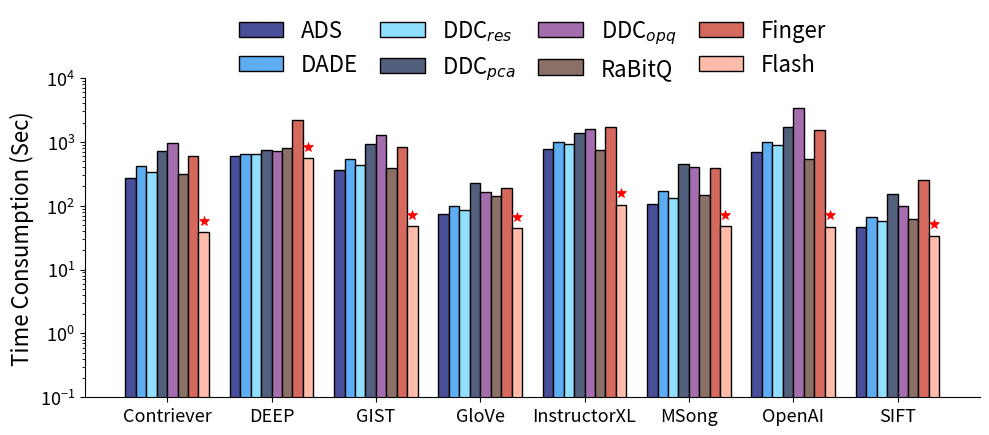

The matplotlib source for this figure: (Note: this script raises an exception after producing the figure.)
import matplotlib.pyplot as plt
import numpy as np

# --- 1. 准备数据和配置 ---

# X轴类别，两个图共享
datasets = ['Contriever', 'DEEP', 'GIST', 'GloVe', 'InstructorXL', 'MSong', 'OpenAI', 'SIFT']
n_datasets = len(datasets)

# --- 数据和配置 for 左图 (HNSW Index Pre-Processing Time) ---
methods_time = ['ADS', "DADE", r"DDC$_{res}$", r"DDC$_{pca}$", r"DDC$_{opq}$", "RaBitQ", 'Finger','Flash']


data_time = {
    # 根据左图估算数据
    'ADS':      [273, 589, 363, 73, 782, 105, 691, 47],
    'DADE':     [418, 638, 535, 97, 983, 168, 991, 66],
    r"DDC$_{res}$":  [332, 653, 426, 85, 930, 132, 886, 58],
    r"DDC$_{pca}$":  [724, 732, 923, 226, 1389, 444, 1716, 151],
    r"DDC$_{opq}$":  [953, 716, 1298, 162, 1573, 410, 3368, 98],
    'RaBitQ':   [317, 809, 393, 143, 743, 149, 528, 62],
    'Finger':   [590, 2177, 839, 190, 1732, 388, 1538, 250],
    'Flash':    [38, 548, 48, 44, 104, 48, 47, 34],
}

# --- 数据和配置 for 右图 (IVF Index Pre-Processing Time) ---
methods_space = ['ADS', "DADE", r"DDC$_{res}$", r"DDC$_{pca}$", r"DDC$_{opq}$","RaBitQ","Tribase","PDX",'SuCo']
data_space = {
    'ADS':      [211, 951, 274, 65, 539, 113, 418, 37],
    'DADE':     [356, 1000, 446, 89, 740, 176, 718, 56],
    r"DDC$_{res}$":  [270, 1015, 337, 77, 687, 140, 613, 48],
    r"DDC$_{pca}$":  [1256, 1237, 1342, 407, 2228, 655, 2032, 188],
    r"DDC$_{opq}$":  [1261, 1405, 1563, 382, 2238, 540, 3424, 130],
    'RaBitQ':   [216, 957, 276, 68, 522, 117, 432, 37],
    'Tribase':  [275, 1239, 367, 106, 715, 153, 564, 64],
    'PDX':      [207, 943, 264, 65, 503, 113, 415, 37],
    'SuCo':     [17, 19, 19, 7, 19, 13, 36, 4],
}

# --- 2. 定义样式 (覆盖所有方法) ---
# 使用不同颜色来区分不同方法
# col = ['#FF0000', '#0000FF', '#00AA00', '#FF8000', '#8000FF', '#FF1493', '#008B8B', '#B8860B', '#4B0082', '#228B22', '#FF4500','#FFD700']
# col = ['#E76254', '#EF8A47', '#F7AA58', '#FFDC6F', '#FFAAE7', '#AADED8', '#7290D5', '#52708D', '#376795', '#1E466E', '#FF4500']
# col = ['#001219', '#006073', '#099693', '#91D3C0', '#EBD7A5', '#EE9B9B', '#CC6602', '#BC3E03', '#AE2012', '#9B2226', '#FF4500']
# col = [
#     '#D5695D',  # R:213 G:105 B:093
#     '#F5B041',  # R:245 G:176 B:065
#     '#F6DA65',  # R:246 G:218 B:101
#     '#52607E',  # R:082 G:190 B:128
#     '#91DFFF',  # R:145 G:223 B:208
#     '#5DADF2',  # R:093 G:173 B:226
#     '#A46DAD',  # R:164 G:105 B:189
#     '#8A7067',  # R:138 G:112 B:103
#     '#FFBCAB',  # R:255 G:188 B:167
#     '#484F98',  # R:072 G:079 B:152
#     '#FFDFFF',  # R:255 G:255 B:133
# ]
styles = {
    'ADS':                  {'hatch': '', 'color': '#484F98', 'edgecolor': 'black'},   # 深蓝
    'DADE':                 {'hatch': '', 'color': '#5DADF2', 'edgecolor': 'black'},   # 浅蓝
    r"DDC$_{res}$":         {'hatch': '', 'color': '#91DFFF', 'edgecolor': 'black'},   # 天蓝
    r"DDC$_{pca}$":         {'hatch': '', 'color': '#52607E', 'edgecolor': 'black'},   # 蓝灰
    r"DDC$_{opq}$":         {'hatch': '', 'color': '#A46DAD', 'edgecolor': 'black'},   # 紫色
    'RaBitQ':               {'hatch': '', 'color': '#8A7067', 'edgecolor': 'black'},   # 灰褐
    'Tribase':              {'hatch': '', 'color': '#F6DA65', 'edgecolor': 'black'},   # 浅黄
    'PDX':                  {'hatch': '', 'color': '#F5B041', 'edgecolor': 'black'},   # 金黄
    'Finger':               {'hatch': '', 'color': '#D5695D', 'edgecolor': 'black'},   # 红棕
    'Flash':                {'hatch': '', 'color': '#FFBCAB', 'edgecolor': 'black'},   # 浅粉
    'SuCo':                 {'hatch': '', 'color': '#FFDFFF', 'edgecolor': 'black'},   # 浅粉紫
}

# --- 3. 封装绘图函数 ---
def draw_chart(ax, data, methods, title, ylabel,ncol):
    """在一个指定的坐标轴上绘制分组条形图"""
    n_methods = len(methods)
    bar_width = 0.8 / n_methods  # 调整条形宽度以适应组
    index = np.arange(n_datasets)
    
    # 存储所有条形对象，用于后续标记
    bars_list = []
    positions_list = []

    for i, method in enumerate(methods):
        positions = index + (i - n_methods / 2 + 0.5) * bar_width
        values = data[method]
        style = styles[method]
        bars = ax.bar(
            positions, values, width=bar_width, label=method,
            edgecolor='black', hatch=style['hatch'], color=style['color'], linewidth=1
        )
        bars_list.append(bars)
        positions_list.append(positions)

    # 在每个数据集下找到最低开销的柱子并添加红色五角星
    for dataset_idx in range(n_datasets):
        # 找到该数据集下所有方法的值
        dataset_values = [data[method][dataset_idx] for method in methods]
        min_value = min(dataset_values)
        min_method_idx = dataset_values.index(min_value)
        
        # 获取最低开销柱子的位置
        bar_x = positions_list[min_method_idx][dataset_idx]
        bar_height = min_value
        
        # 在最低开销柱子上添加红色五角星
        ax.plot(bar_x, bar_height * 1.5, 'r*', markersize=7, markeredgecolor='red', 
                markerfacecolor='red', markeredgewidth=0.5)

    # 美化坐标轴
    ax.set_yscale('log')
    ax.set_ylim(10**-1, 10**4)
    ax.set_ylabel(ylabel, fontsize=16)
    # 将标题放在图片下面
    # ax.text(0.5, -0.25, title, transform=ax.transAxes, fontsize=14, ha='center', va='top')
    ax.set_xticks(index)
    ax.set_xticklabels(datasets, rotation=0, ha='center')
    ax.tick_params(axis='both', which='major', labelsize=13)
    
    # 图例
    ax.legend(loc='upper center', bbox_to_anchor=(0.5, 1.25), ncol=ncol, frameon=False,columnspacing=1, fontsize=16)
    
    ax.spines['top'].set_visible(False)
    ax.spines['right'].set_visible(False)

# --- 4. 创建并绘制图表 ---
# fig, (ax1, ax2) = plt.subplots(1, 2, figsize=(16, 7))

# # 绘制左图
# draw_chart(ax1, data_time, methods_time, '(1) HNSW Pre-Processing Time', 'Time Consumption (Sec)')

# # 绘制右图
# draw_chart(ax2, data_space, methods_space, '(2) IVF Pre-Processing Time', 'Time Consumption (Sec)')

# # 调整整体布局，防止重叠，为下面的标题留出空间
# plt.tight_layout(rect=[0, 0.2, 1, 0.85]) # rect=[left, bottom, right, top] 为标题和图例留出空间

# # 保存完整的两子图组合
# plt.savefig(f'E:/cppwork/dco_benchmarks/DATA/figure/ALL/HNSW/hnsw_index_volume-sum.pdf', dpi=400, bbox_inches='tight')    

# 分别保存两张子图
# 保存左图 (HNSW)
fig_left = plt.figure(figsize=(10, 8))
ax_left = fig_left.add_subplot(111)
draw_chart(ax_left, data_time, methods_time, '(1) HNSW Pre-Processing Time', 'Time Consumption (Sec)',4)
plt.tight_layout(rect=[0, 0.2, 1, 0.85])
plt.savefig(f'E:/cppwork/dco_benchmarks/DATA/figure/ALL/HNSW/hnsw_preprocessing_time_sum.pdf', dpi=400, bbox_inches='tight',format='pdf')
plt.close(fig_left)

# 保存右图 (IVF)
fig_right = plt.figure(figsize=(10, 8))
ax_right = fig_right.add_subplot(111)
draw_chart(ax_right, data_space, methods_space, '(2) IVF Pre-Processing Time', 'Time Consumption (Sec)',5)
plt.tight_layout(rect=[0, 0.2, 1, 0.85])
plt.savefig(f'E:/cppwork/dco_benchmarks/DATA/figure/ALL/HNSW/ivf_preprocessing_time_sum.pdf', dpi=400, bbox_inches='tight',format='pdf')
plt.close(fig_right)

plt.show()